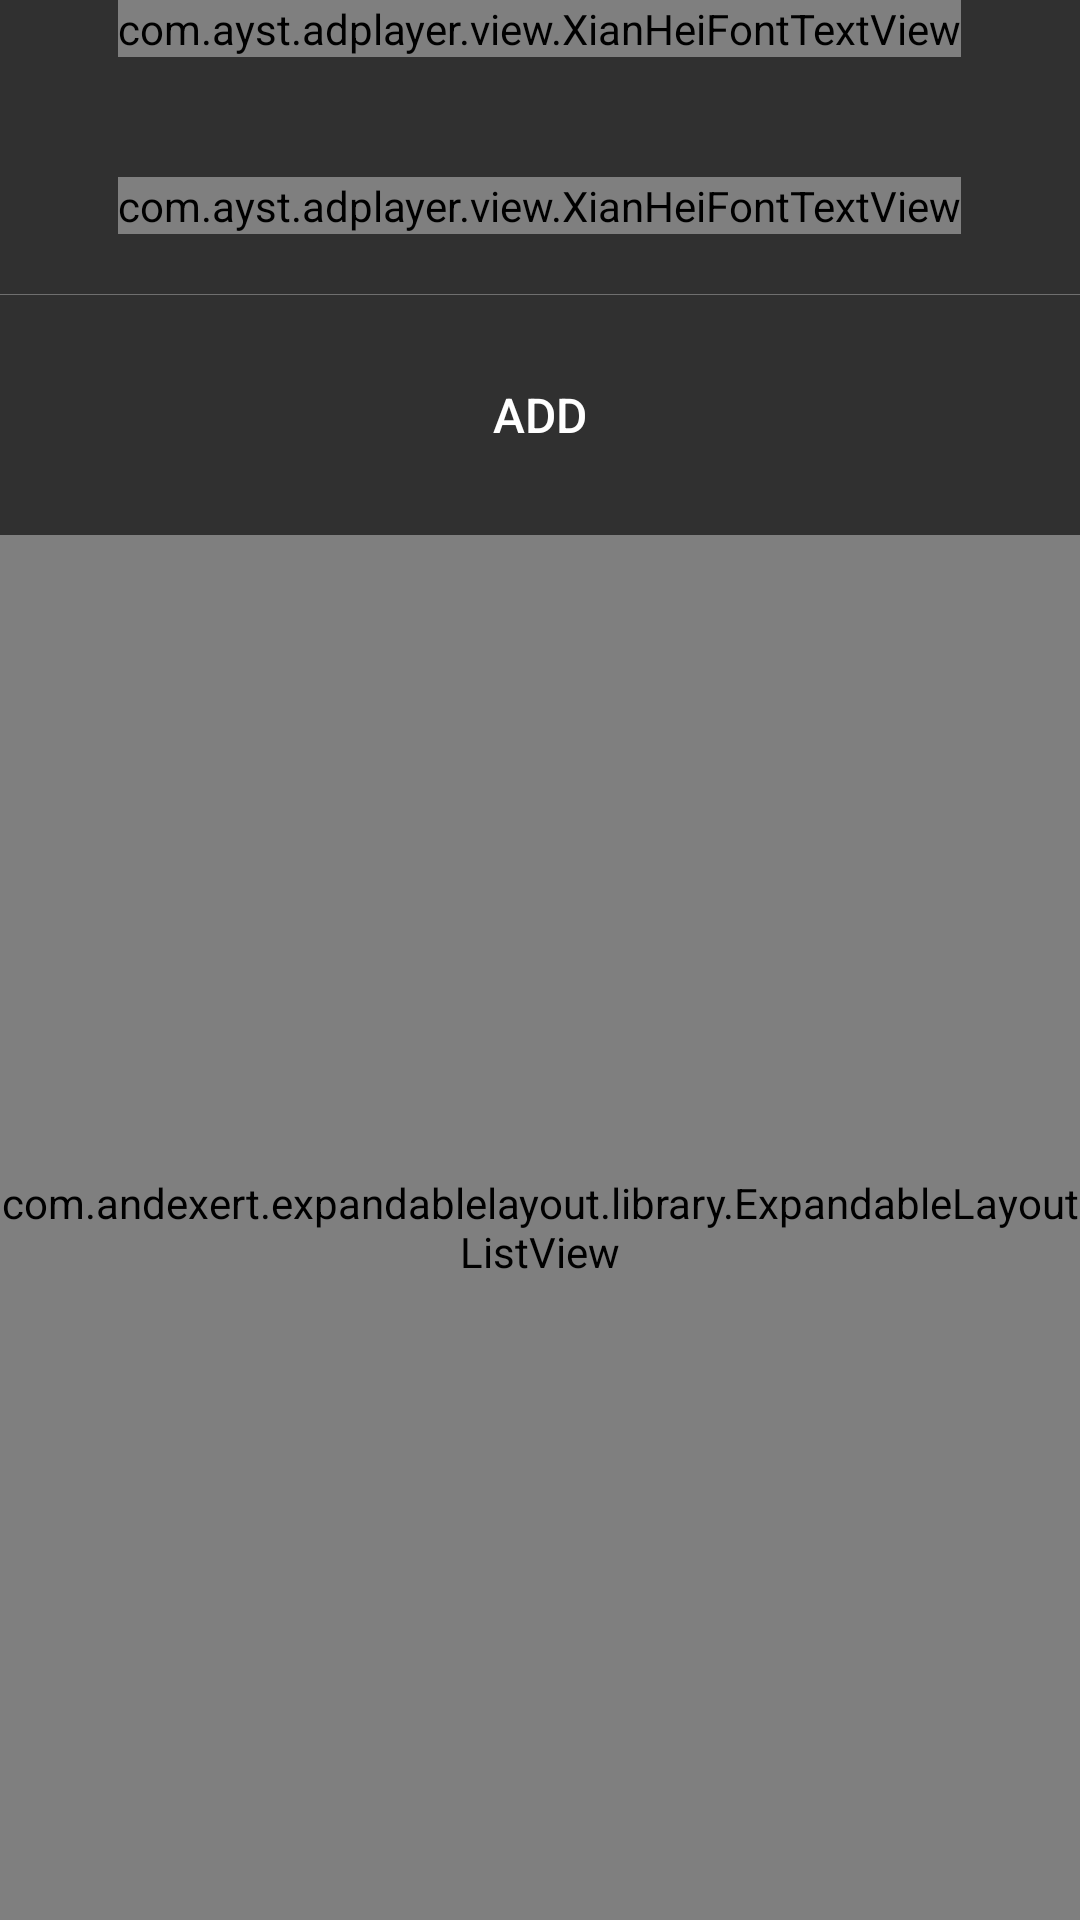

Layout XML and referenced resources for this Android screen:
<!-- AndroidManifest.xml: application theme AppTheme -->
<!-- res/layout/fragment_play_by_http_setting.xml -->
<RelativeLayout xmlns:android="http://schemas.android.com/apk/res/android"
    xmlns:tools="http://schemas.android.com/tools"
    android:layout_width="match_parent"
    android:layout_height="match_parent"
    tools:mContext="com.ayst.adplayer.settings.PlayByHttpSettingFragment">

    <LinearLayout
        android:layout_width="match_parent"
        android:layout_height="match_parent"
        android:gravity="center_horizontal"
        android:orientation="vertical">

        <com.ayst.adplayer.view.XianHeiFontTextView
            android:layout_width="wrap_content"
            android:layout_height="wrap_content"
            android:text="@string/http_play_setting"
            android:textColor="@color/white"
            android:textSize="@dimen/font_big_big" />

        <com.ayst.adplayer.view.XianHeiFontTextView
            android:layout_width="wrap_content"
            android:layout_height="wrap_content"
            android:layout_marginTop="40dp"
            android:text="@string/http_play_setting_intro"
            android:textColor="@color/white_70"
            android:textSize="@dimen/font_normal" />

        <View
            android:layout_width="match_parent"
            android:layout_height="1px"
            android:layout_marginTop="20dp"
            android:background="@color/white_30" />

        <FrameLayout
            android:layout_width="match_parent"
            android:layout_height="match_parent">

            <LinearLayout
                android:id="@+id/playlist_container"
                android:layout_width="match_parent"
                android:layout_height="match_parent"
                android:gravity="center_horizontal"
                android:orientation="vertical">

                <Button
                    style="@style/Button"
                    android:id="@+id/btn_add"
                    android:layout_width="match_parent"
                    android:layout_marginTop="20dp"
                    android:text="@string/add" />

                <com.andexert.expandablelayout.library.ExpandableLayoutListView xmlns:expandable="http://schemas.android.com/apk/res-auto"
                    android:id="@+id/lv_playlist"
                    android:layout_width="match_parent"
                    android:layout_height="0dp"
                    android:layout_marginTop="20dp"
                    android:layout_weight="1" />

            </LinearLayout>

            <LinearLayout
                android:id="@+id/edit_container"
                android:layout_width="match_parent"
                android:layout_height="match_parent"
                android:orientation="vertical"
                android:visibility="gone">

                <EditText
                    android:id="@+id/edt_title"
                    android:layout_width="match_parent"
                    android:layout_height="wrap_content"
                    android:padding="20dp"
                    android:text="@string/playlist"
                    android:textColor="@color/white"
                    android:textSize="@dimen/font_normal" />

                <LinearLayout
                    android:layout_width="match_parent"
                    android:layout_height="wrap_content"
                    android:layout_marginTop="20dp"
                    android:gravity="center_horizontal"
                    android:orientation="horizontal">

                    <Button
                        style="@style/Button"
                        android:id="@+id/btn_edit_add"
                        android:layout_width="0dp"
                        android:layout_weight="1"
                        android:text="@string/add" />

                    <Button
                        style="@style/Button.Red"
                        android:id="@+id/btn_cancel"
                        android:layout_width="0dp"
                        android:layout_marginStart="40dp"
                        android:layout_weight="1"
                        android:text="@string/cancel"/>

                    <Button
                        style="@style/Button"
                        android:id="@+id/btn_save"
                        android:layout_width="0dp"
                        android:layout_marginStart="40dp"
                        android:layout_weight="1"
                        android:text="@string/save" />
                </LinearLayout>

                <ListView
                    android:id="@+id/lv_edit"
                    android:layout_width="match_parent"
                    android:layout_height="0dp"
                    android:layout_marginTop="20dp"
                    android:layout_weight="1"
                    android:minHeight="100dp" />

            </LinearLayout>

        </FrameLayout>

    </LinearLayout>

</RelativeLayout>
<!-- resources referenced by this layout -->
<resources>
  <color name="white">#ffffffff</color>
  <color name="white_30">#4dffffff</color>
  <color name="white_70">#b3ffffff</color>
  <dimen name="font_big_big">36sp</dimen>
  <dimen name="font_normal">20sp</dimen>
  <string name="add">Add</string>
  <string name="cancel">Cancel</string>
  <string name="http_play_setting">By Streaming</string>
  <string name="http_play_setting_intro">Select an online playlist and the next time it automatically plays the videos and pictures specified in the list. If there is no online playlist, press the [Add] button to add an online playlist first.</string>
  <string name="playlist">Playlist</string>
  <string name="save">Save</string>
  <style name="Button">
          <item name="android:layout_width">wrap_content</item>
          <item name="android:layout_height">wrap_content</item>
          <item name="android:minWidth">100dp</item>
          <item name="android:minHeight">40dp</item>
          <item name="android:paddingLeft">5dp</item>
          <item name="android:paddingRight">5dp</item>
          <item name="android:textColor">@color/white</item>
          <item name="android:textSize">@dimen/font_normal</item>
          <item name="android:background">@drawable/btn_common_selector</item>
      </style>
  <style name="Button.Red">
          <item name="android:background">@drawable/btn_common_red_selector</item>
      </style>
  <style name="AppTheme" parent="Theme.AppCompat.NoActionBar">
          
          <item name="colorPrimary">@color/colorPrimary</item>
          <item name="colorPrimaryDark">@color/colorPrimaryDark</item>
          <item name="colorAccent">@color/colorAccent</item>
          <item name="android:windowActionBar">false</item>
          <item name="android:windowNoTitle">true</item>
          <item name="android:windowFullscreen">true</item>
      </style>
  <!-- drawable btn_common_selector (drawable) -->
  <?xml version="1.0" encoding="utf-8"?>
  <selector xmlns:android="http://schemas.android.com/apk/res/android">
      <item android:state_pressed="true" android:drawable="@drawable/btn_common_pressed"/>
      <item android:drawable="@drawable/btn_common_normal"/>
  </selector>
  <!-- drawable btn_common_red_selector (drawable) -->
  <?xml version="1.0" encoding="utf-8"?>
  <selector xmlns:android="http://schemas.android.com/apk/res/android">
      <item android:state_pressed="true" android:drawable="@drawable/btn_common_red_pressed"/>
      <item android:drawable="@drawable/btn_common_red_normal"/>
  </selector>
  <color name="colorPrimary">#396490</color>
  <color name="colorPrimaryDark">#102026</color>
  <color name="colorAccent">#ffd700</color>
  <!-- drawable btn_common_pressed (drawable) -->
  <?xml version="1.0" encoding="utf-8"?>
  <shape xmlns:android="http://schemas.android.com/apk/res/android"
      android:shape="rectangle">
  
      <stroke android:width="1px" android:color="@color/blue_30"/>
  
      <solid android:color="@color/blue_30"/>
  
      <corners android:radius="5dp"/>
  
  </shape>
  <!-- drawable btn_common_red_pressed (drawable) -->
  <?xml version="1.0" encoding="utf-8"?>
  <shape xmlns:android="http://schemas.android.com/apk/res/android"
      android:shape="rectangle">
  
      <stroke android:width="1px" android:color="@color/red_30"/>
  
      <solid android:color="@color/red_30"/>
  
      <corners android:radius="5dp"/>
  
  </shape>
  <!-- drawable btn_common_red_normal (drawable) -->
  <?xml version="1.0" encoding="utf-8"?>
  <shape xmlns:android="http://schemas.android.com/apk/res/android"
      android:shape="rectangle">
  
      <stroke android:width="1px" android:color="@color/red"/>
  
      <solid android:color="@color/red"/>
  
      <corners android:radius="5dp"/>
  
  </shape>
  <color name="blue_30">#4d396490</color>
  <color name="red_30">#4dff0000</color>
  <color name="red">#ff0000</color>
</resources>
